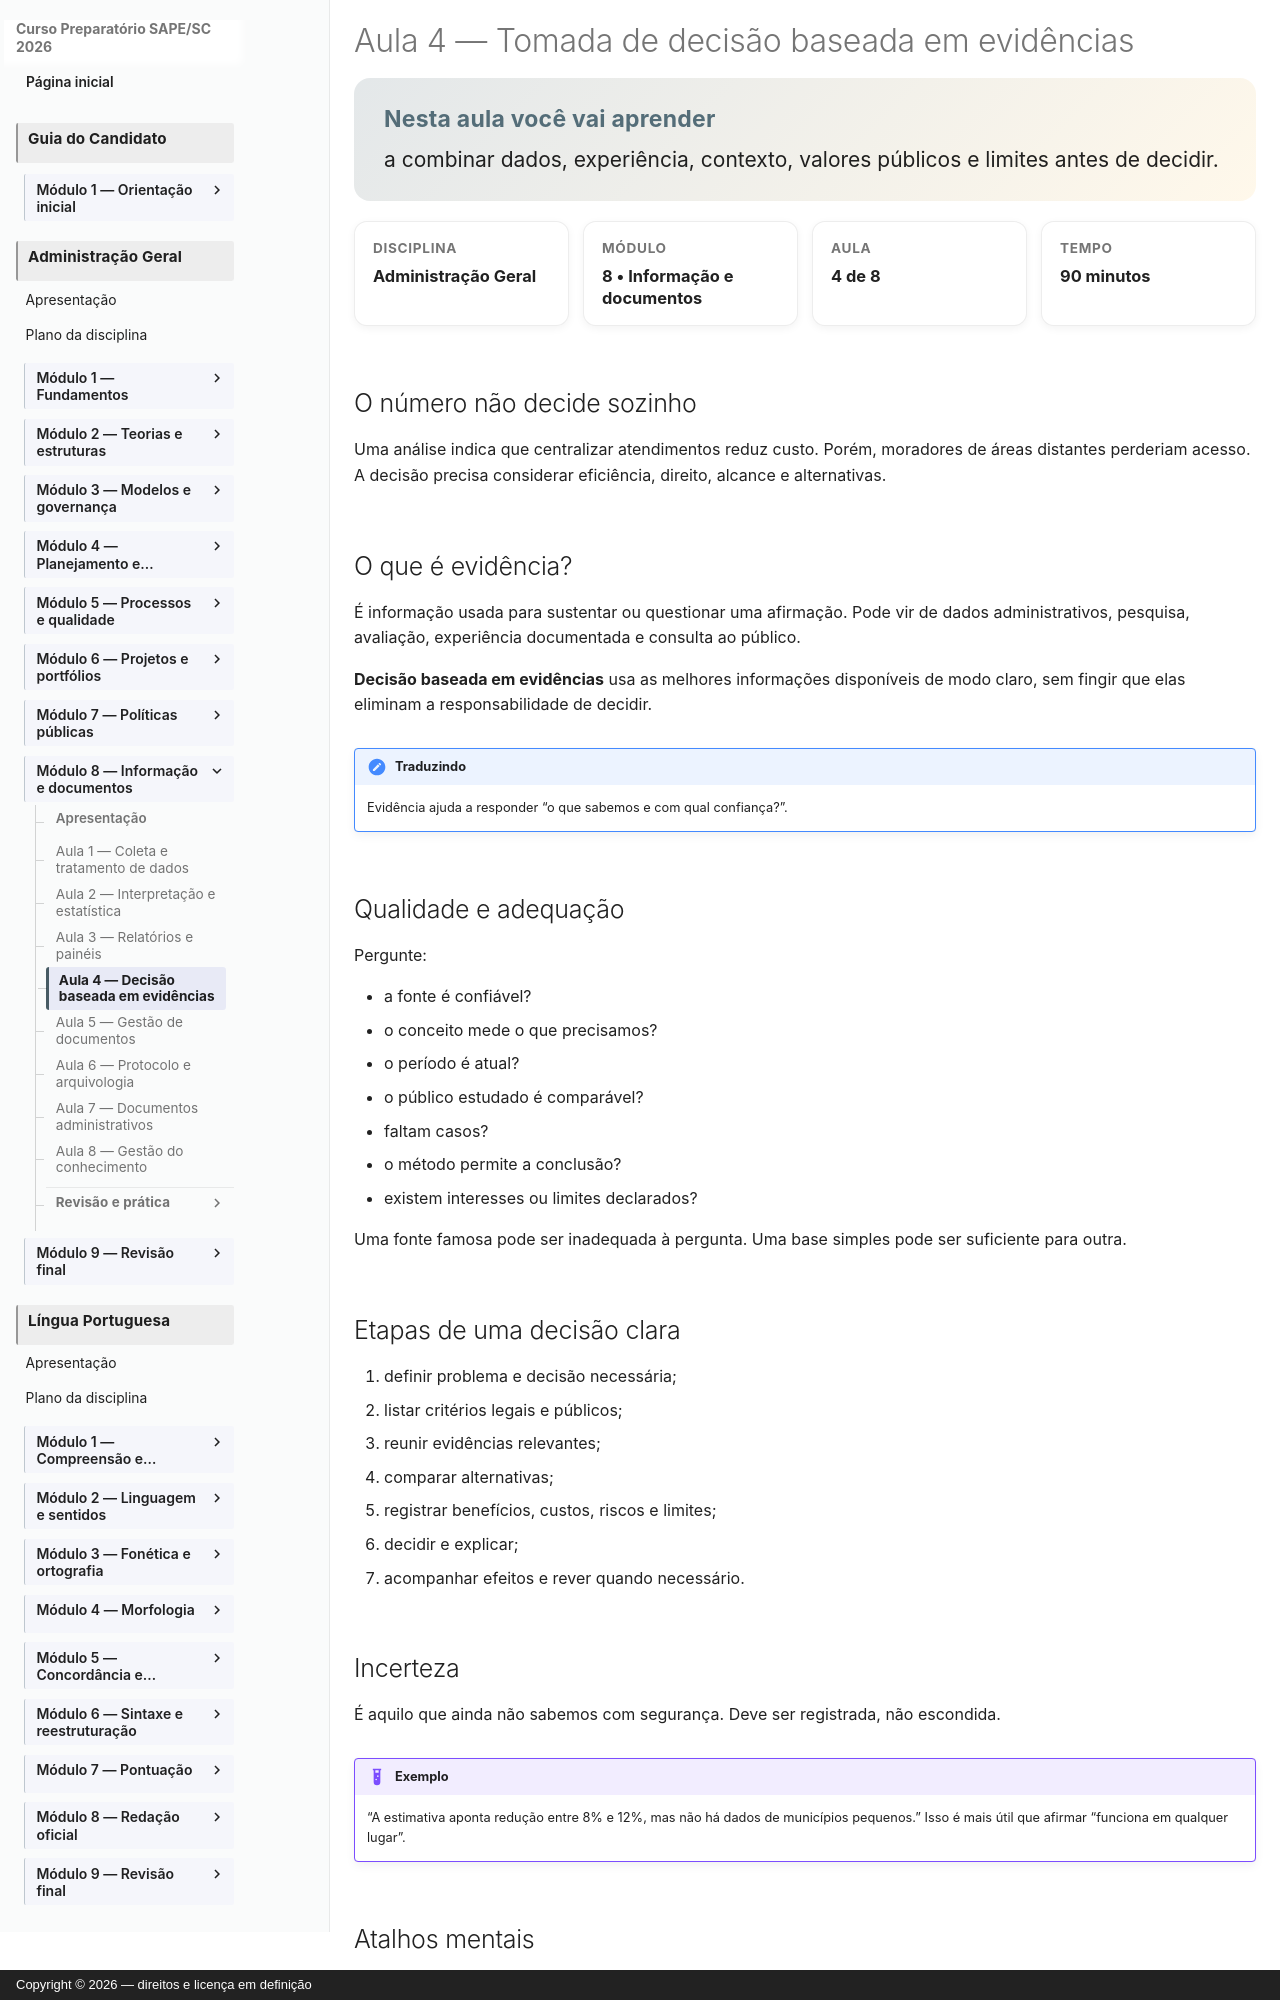

repository: vmedinax/curso-sape-sc-2026 · page: 03-administracao-geral/modulo-08-aula-04-decisao-evidencias/index.html · generator: mkdocs · copyright: Copyright © 2026 — direitos e licença em definição

---
id: administracao-geral-modulo-08-aula-04
title: "Tomada de decisão baseada em evidências"
discipline: 03-administracao-geral
module: 8
lesson: 4
status: draft
edital_refs: [anexo-2-administracao-geral-decisao-evidencias]
prerequisites: [administracao-geral-modulo-08-aula-03]
estimated_minutes: 90
authors: [Equipe do Curso SAPE/SC]
reviewers: []
last_reviewed: null
sources:
  - https://www.enap.gov.br/pesquisa-e-conhecimento/avaliacao-e-organizacao-de-evidencias/
tags: [decisao, evidencias, vieses]
---

# Aula 4 — Tomada de decisão baseada em evidências

<section class="lesson-goal"><h2>Nesta aula você vai aprender</h2><p>a combinar dados, experiência, contexto, valores públicos e limites antes de decidir.</p></section>

<div class="lesson-meta-grid"><div class="lesson-meta-card"><span>Disciplina</span><strong>Administração Geral</strong></div><div class="lesson-meta-card"><span>Módulo</span><strong>8 • Informação e documentos</strong></div><div class="lesson-meta-card"><span>Aula</span><strong>4 de 8</strong></div><div class="lesson-meta-card"><span>Tempo</span><strong>90 minutos</strong></div></div>

## O número não decide sozinho

Uma análise indica que centralizar atendimentos reduz custo. Porém, moradores de áreas distantes perderiam acesso. A decisão precisa considerar eficiência, direito, alcance e alternativas.

## O que é evidência?

É informação usada para sustentar ou questionar uma afirmação. Pode vir de dados administrativos, pesquisa, avaliação, experiência documentada e consulta ao público.

**Decisão baseada em evidências** usa as melhores informações disponíveis de modo claro, sem fingir que elas eliminam a responsabilidade de decidir.

!!! note "Traduzindo"
    Evidência ajuda a responder “o que sabemos e com qual confiança?”.

## Qualidade e adequação

Pergunte:

- a fonte é confiável?
- o conceito mede o que precisamos?
- o período é atual?
- o público estudado é comparável?
- faltam casos?
- o método permite a conclusão?
- existem interesses ou limites declarados?

Uma fonte famosa pode ser inadequada à pergunta. Uma base simples pode ser suficiente para outra.
